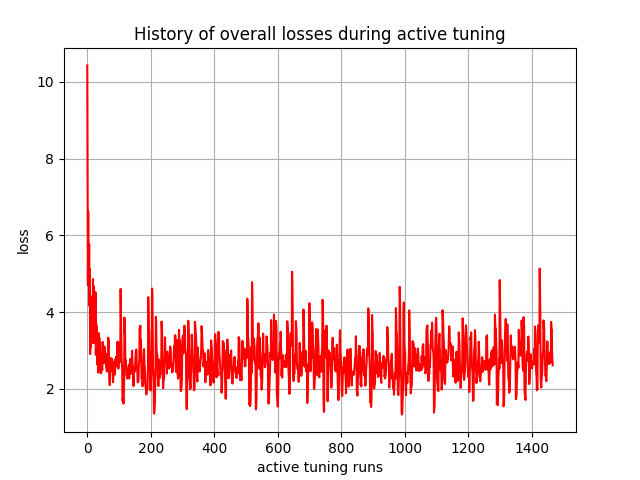

Values plotted in this chart, from the file beside it:
, 0
0, 10.42
1, 7.193
2, 4.7
3, 6.628
4, 5.018
5, 4.998
6, 5.776
7, 4.165
8, 5.122
9, 2.909
10, 3.973
11, 3.075
12, 3.451
13, 3.327
14, 3.632
15, 3.561
16, 4.416
17, 3.199
18, 4.863
19, 3.883
20, 4.678
21, 3.204
22, 4.436
23, 3.22
24, 4.296
25, 3.682
26, 4.52
27, 2.889
28, 3.699
29, 3.069
30, 3.63
31, 2.636
32, 3.32
33, 2.653
34, 3.12
35, 2.423
36, 3.455
37, 2.918
38, 3.337
39, 3.132
40, 3.175
41, 2.912
42, 2.633
43, 2.406
44, 2.413
45, 2.637
46, 2.761
47, 2.49
48, 3.218
49, 3.223
50, 2.946
51, 2.707
52, 2.672
53, 2.871
54, 3.105
55, 2.968
56, 2.997
57, 2.751
58, 2.924
59, 2.623
... 1,407 more rows
